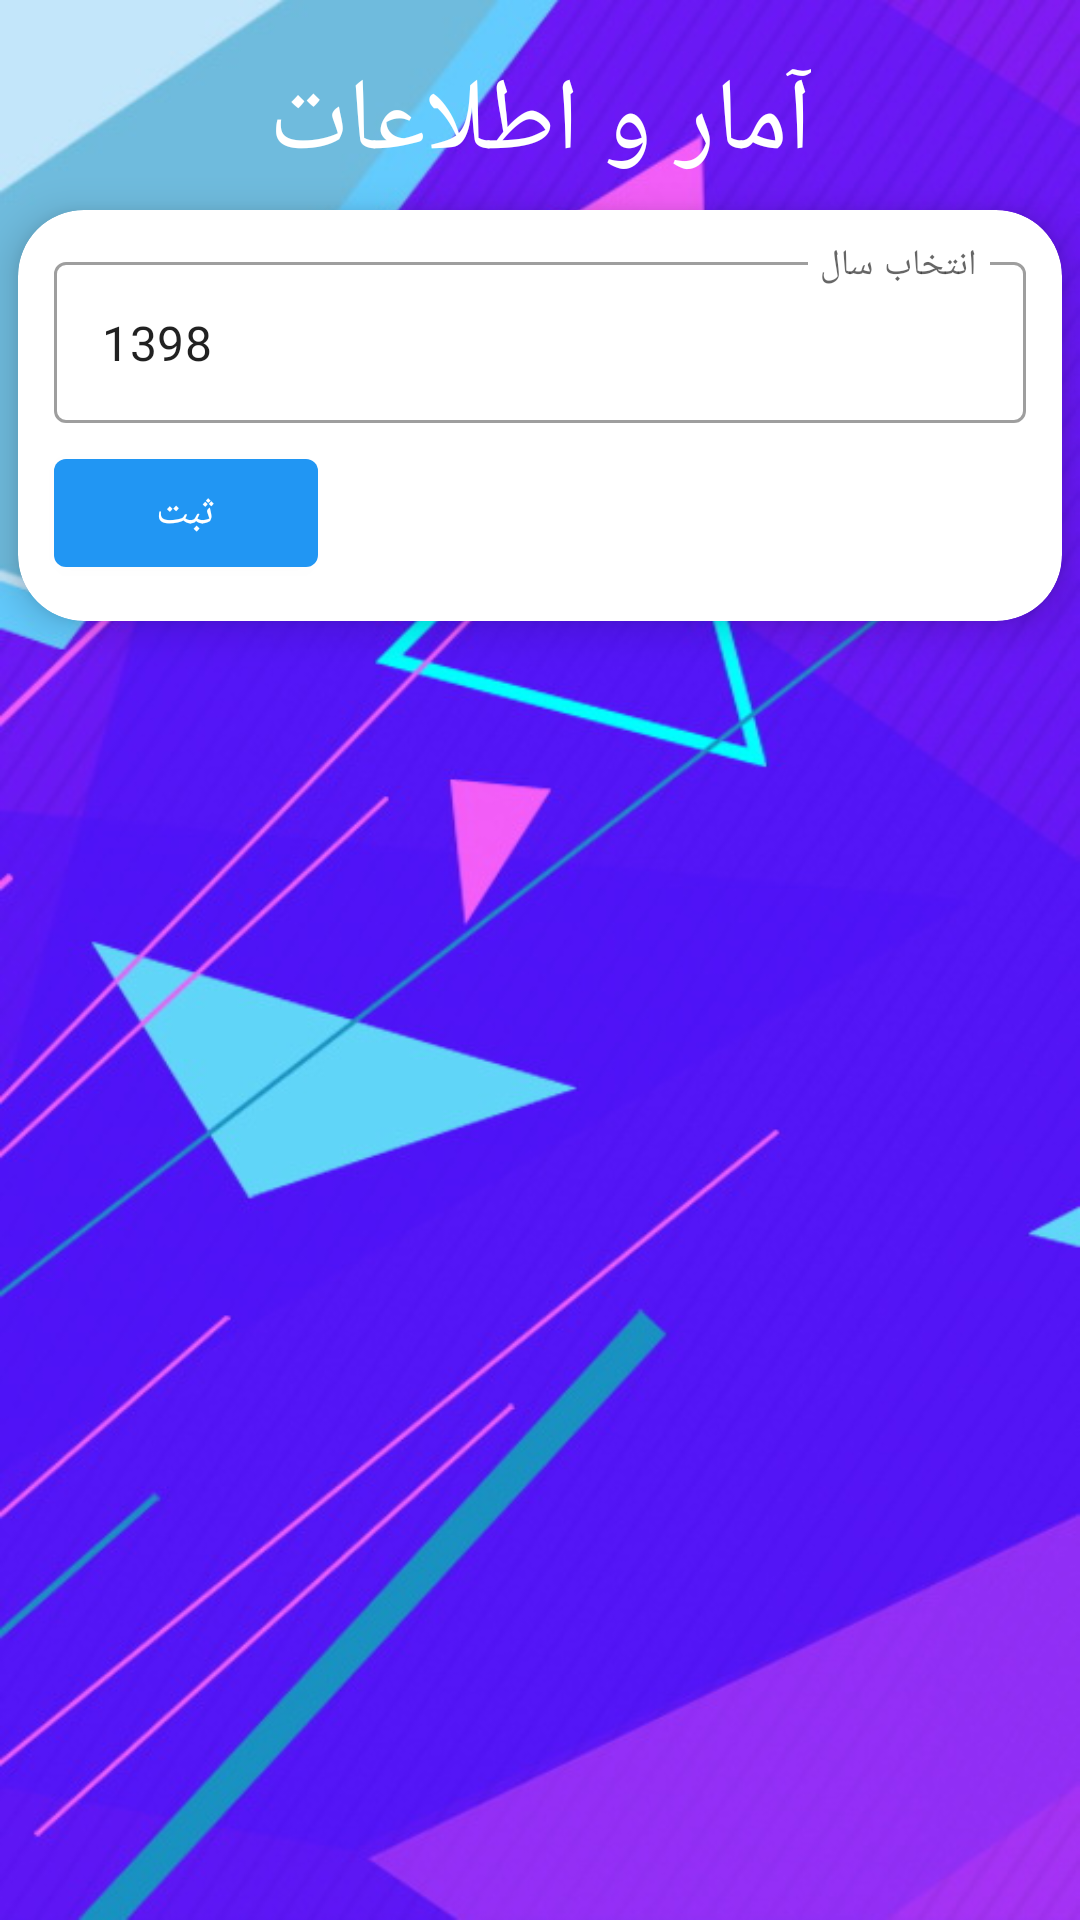

Write the Android layout XML for this screen, with the resource values it uses.
<!-- AndroidManifest.xml: application theme AppTheme -->
<!-- res/layout/activity_stat.xml -->
<?xml version="1.0" encoding="utf-8"?>
<androidx.constraintlayout.widget.ConstraintLayout xmlns:android="http://schemas.android.com/apk/res/android"
    xmlns:app="http://schemas.android.com/apk/res-auto"
    xmlns:tools="http://schemas.android.com/tools"
    android:layout_width="match_parent"
    android:layout_height="match_parent"
    android:animateLayoutChanges="true"
    android:background="@drawable/settingbg"
    tools:context=".activities.StatActivity">

    <TextView
        android:id="@+id/stats_title"
        style="@style/TextAppearance.AppCompat.Display1"
        android:layout_width="wrap_content"
        android:layout_height="wrap_content"
        android:fontFamily="@font/vazir"
        android:text="آمار و اطلاعات"
        android:textColor="@android:color/white"
        app:layout_constraintBottom_toTopOf="@id/guideline"
        app:layout_constraintLeft_toLeftOf="parent"
        app:layout_constraintRight_toRightOf="parent" />

    <androidx.constraintlayout.widget.Guideline
        android:id="@+id/guideline"
        android:layout_width="wrap_content"
        android:layout_height="wrap_content"
        android:orientation="horizontal"
        app:layout_constraintGuide_percent="0.1" />


    <com.google.android.material.card.MaterialCardView
        android:id="@+id/stats_search_card"
        android:layout_width="match_parent"
        android:layout_height="wrap_content"
        android:layout_margin="6dp"
        app:cardCornerRadius="22dp"
        app:cardElevation="8dp"
        app:layout_constraintLeft_toLeftOf="parent"
        app:layout_constraintRight_toRightOf="parent"
        app:layout_constraintTop_toBottomOf="@id/stats_title">

        <androidx.constraintlayout.widget.ConstraintLayout
            android:layout_width="match_parent"
            android:layout_height="wrap_content"
            android:padding="6dp">

            <com.google.android.material.textfield.TextInputLayout
                android:id="@+id/stats_search_title"
                style="@style/Widget.MaterialComponents.TextInputLayout.OutlinedBox"
                android:layout_width="match_parent"
                android:layout_height="wrap_content"
                android:layout_margin="6dp"
                android:gravity="center"
                android:hint="انتخاب سال"
                android:imeOptions="actionDone"
                app:layout_constraintLeft_toLeftOf="parent"
                app:layout_constraintRight_toRightOf="parent"
                app:layout_constraintTop_toTopOf="parent">

                <com.google.android.material.textfield.TextInputEditText
                    android:id="@+id/stats_search_year"
                    android:layout_width="match_parent"
                    android:layout_height="wrap_content"
                    android:digits="@string/number_digits"
                    android:fontFamily="@font/vazir"
                    android:imeOptions="actionDone"
                    android:inputType="number"
                    android:maxLength="4"
                    android:padding="16dp"
                    android:singleLine="true"
                    android:text="1398" />

            </com.google.android.material.textfield.TextInputLayout>


            <com.google.android.material.button.MaterialButton
                android:id="@+id/stats_check"
                android:layout_width="wrap_content"
                android:layout_height="wrap_content"
                android:layout_margin="6dp"
                android:clickable="true"
                android:focusable="true"
                android:soundEffectsEnabled="true"
                android:text="ثبت"
                app:layout_constraintBottom_toBottomOf="parent"
                app:layout_constraintLeft_toLeftOf="parent"
                app:layout_constraintTop_toBottomOf="@id/stats_search_title" />
        </androidx.constraintlayout.widget.ConstraintLayout>
    </com.google.android.material.card.MaterialCardView>


    <androidx.recyclerview.widget.RecyclerView
        android:id="@+id/stats_year_recycler"
        android:layout_width="match_parent"
        android:layout_height="0dp"
        android:layout_margin="6dp"
        app:layout_constraintBottom_toBottomOf="parent"
        app:layout_constraintLeft_toLeftOf="parent"
        app:layout_constraintRight_toRightOf="parent"
        app:layout_constraintTop_toBottomOf="@+id/stats_search_card"
        tools:listitem="@layout/item_year" />


</androidx.constraintlayout.widget.ConstraintLayout>
<!-- res/layout/item_year.xml (included above) -->
<?xml version="1.0" encoding="utf-8"?>
<com.google.android.material.card.MaterialCardView xmlns:android="http://schemas.android.com/apk/res/android"
    xmlns:app="http://schemas.android.com/apk/res-auto"
    android:layout_width="match_parent"
    android:layout_height="wrap_content"
    android:layout_margin="4dp"
    android:clickable="true"
    android:focusable="true"
    android:foreground="?attr/selectableItemBackground"
    android:orientation="vertical"
    app:cardCornerRadius="8dp">

    <androidx.constraintlayout.widget.ConstraintLayout
        android:layout_width="match_parent"
        android:layout_height="wrap_content">

        <TextView
            android:id="@+id/year_title"
            style="@style/TextAppearance.AppCompat.Medium"
            android:layout_width="wrap_content"
            android:layout_height="wrap_content"
            android:layout_margin="6dp"
            android:fontFamily="@font/vazir"
            android:text="اسم ماه"
            android:textColor="@android:color/black"
            app:layout_constraintLeft_toLeftOf="parent"
            app:layout_constraintRight_toRightOf="parent"
            app:layout_constraintTop_toTopOf="parent" />

        <TextView
            android:id="@+id/year_count"
            style="@style/TextAppearance.AppCompat.Medium"
            android:layout_width="wrap_content"
            android:layout_height="wrap_content"
            android:layout_margin="6dp"
            android:fontFamily="@font/vazir"
            android:text="تعداد فروش"
            android:textColor="@android:color/black"
            app:layout_constraintLeft_toLeftOf="parent"
            app:layout_constraintRight_toRightOf="parent"
            app:layout_constraintTop_toBottomOf="@id/year_title" />

        <TextView
            android:id="@+id/year_price"
            style="@style/TextAppearance.AppCompat.Medium"
            android:layout_width="wrap_content"
            android:layout_height="wrap_content"
            android:layout_margin="6dp"
            android:layout_marginBottom="6dp"
            android:fontFamily="@font/vazir"
            android:text="مقدار فروش"
            android:textColor="@android:color/black"
            app:layout_constraintBottom_toBottomOf="parent"
            app:layout_constraintLeft_toLeftOf="parent"
            app:layout_constraintRight_toRightOf="parent"
            app:layout_constraintTop_toBottomOf="@id/year_count" />


    </androidx.constraintlayout.widget.ConstraintLayout>


</com.google.android.material.card.MaterialCardView>
<!-- resources referenced by this layout -->
<resources>
  <!-- drawable settingbg: jpg bitmap (drawable, 101982 bytes) -->
  <string name="number_digits">0123456789</string>
  <style name="AppTheme" parent="Theme.MaterialComponents.Light.NoActionBar">
          
          <item name="android:windowFullscreen">true</item>
          <item name="colorPrimary">@color/colorPrimary</item>
          <item name="colorPrimaryDark">@color/colorPrimaryDark</item>
          <item name="colorAccent">@color/colorAccent</item>
      </style>
  <color name="colorPrimary">#2196F3</color>
  <color name="colorPrimaryDark">#1976D2</color>
  <color name="colorAccent">#64B5F6</color>
</resources>
